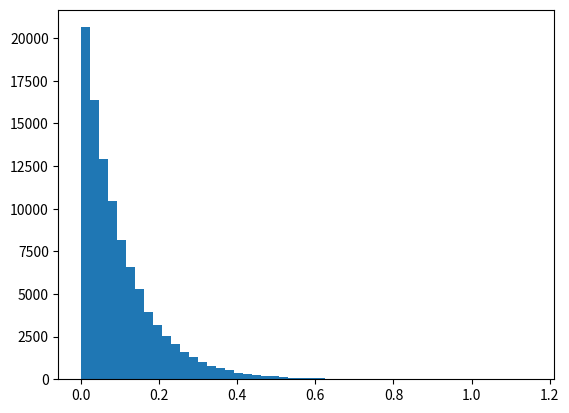

Reproduce this figure in Python. (Note: this script raises an exception after producing the figure.)
from numpy.random import default_rng
import matplotlib.pyplot as plt
import numpy as np

rng = default_rng()

n = 100000
m = 10

while True:
    random_uniform = rng.uniform(size=n)
    f_result = []
    for i in random_uniform:
        f = -(1/m)*np.log(i)
        f_result.append(f)

    print("f(p) = -(1/m) * ln(p)")
    print("Average: ", np.average(f_result))
    print("Varianz: ", np.var(f_result))

    fig, ax = plt.subplots()
    ax.hist(f_result, 50)
    plt.show()

    m = int(input())